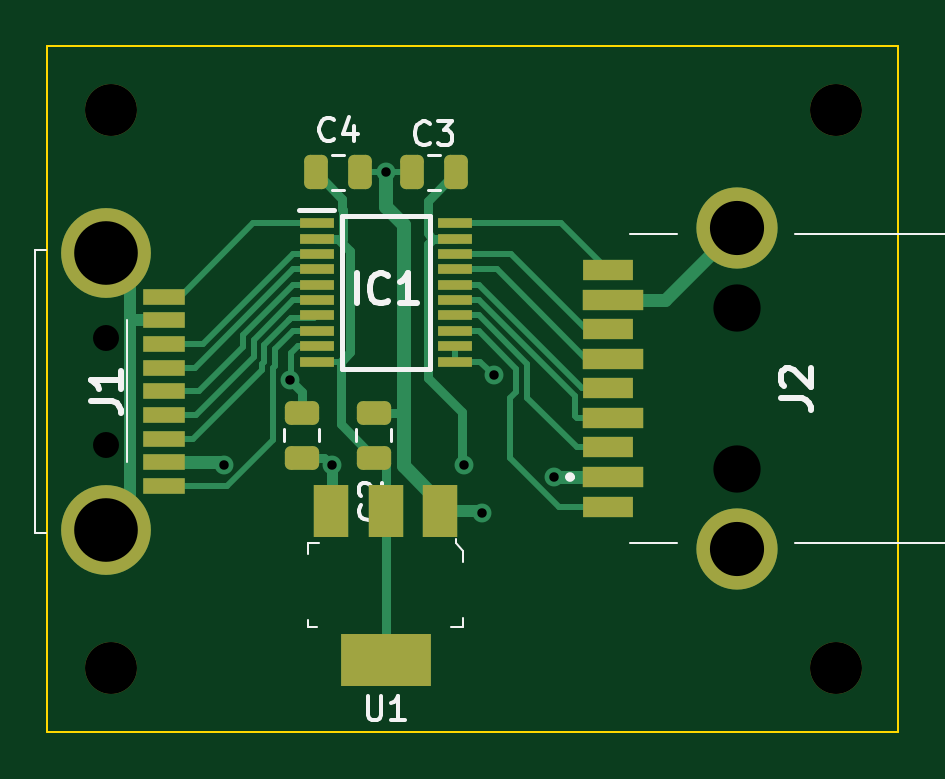
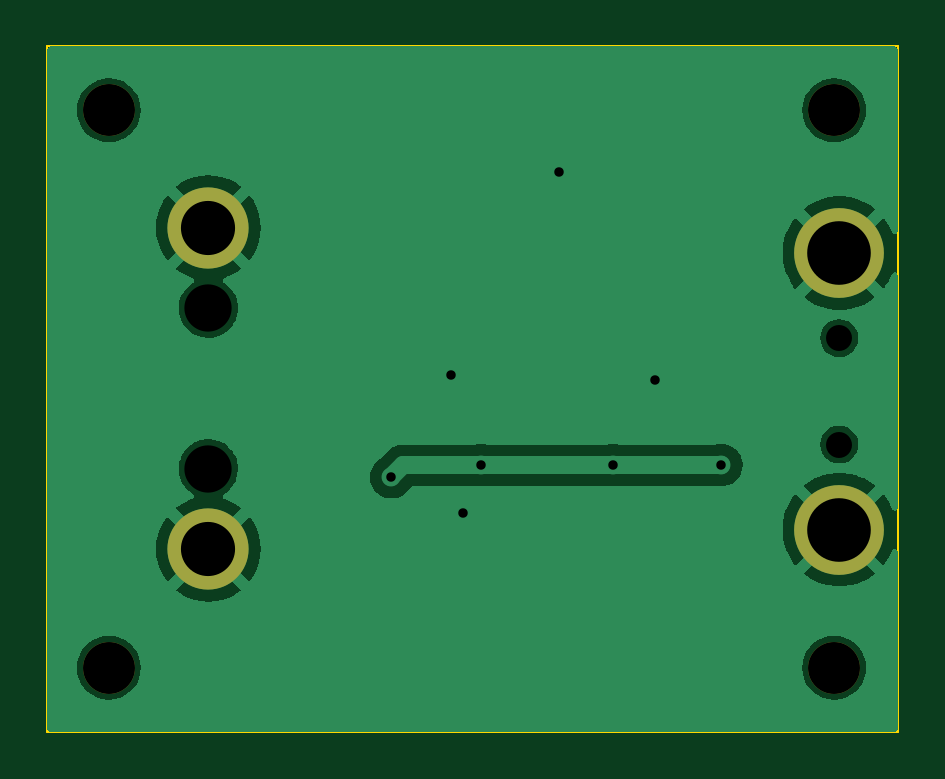
Circuit board: 11 layer files. Board 36.0 x 29.0 mm.
- bottom_copper: levelshifter-B_Cu.gbl (36158 bytes)
- bottom_mask: levelshifter-B_Mask.gbs (1023 bytes)
- paste: levelshifter-B_Paste.gbp (513 bytes)
- bottom_silk: levelshifter-B_Silkscreen.gbo (1026 bytes)
- outline: levelshifter-Edge_Cuts.gm1 (747 bytes)
- top_copper: levelshifter-F_Cu.gtl (13183 bytes)
- top_mask: levelshifter-F_Mask.gts (3460 bytes)
- paste: levelshifter-F_Paste.gtp (2974 bytes)
- top_silk: levelshifter-F_Silkscreen.gto (12166 bytes)
- drill: levelshifter-NPTH.drl (642 bytes)
- drill: levelshifter-PTH.drl (698 bytes)

=== bottom_copper: levelshifter-B_Cu.gbl (36158 bytes, source omitted) ===
=== bottom_mask: levelshifter-B_Mask.gbs ===
%TF.GenerationSoftware,KiCad,Pcbnew,7.0.0-da2b9df05c~163~ubuntu22.04.1*%
%TF.CreationDate,2023-02-20T00:02:52+00:00*%
%TF.ProjectId,levelshifter,6c657665-6c73-4686-9966-7465722e6b69,rev?*%
%TF.SameCoordinates,Original*%
%TF.FileFunction,Soldermask,Bot*%
%TF.FilePolarity,Negative*%
%FSLAX46Y46*%
G04 Gerber Fmt 4.6, Leading zero omitted, Abs format (unit mm)*
G04 Created by KiCad (PCBNEW 7.0.0-da2b9df05c~163~ubuntu22.04.1) date 2023-02-20 00:02:52*
%MOMM*%
%LPD*%
G01*
G04 APERTURE LIST*
%ADD10C,0.001000*%
%ADD11C,3.438000*%
%ADD12C,3.800000*%
%ADD13C,2.200000*%
G04 APERTURE END LIST*
D10*
%TO.C,J2*%
X163186500Y-93876000D03*
X163186500Y-87076000D03*
D11*
X163186500Y-97276000D03*
X163186500Y-83676000D03*
%TD*%
D10*
%TO.C,J1*%
X136477000Y-88350000D03*
X136477000Y-92850000D03*
D12*
X136477000Y-84750000D03*
X136477000Y-96450000D03*
%TD*%
D13*
%TO.C,H2*%
X167400000Y-78700000D03*
%TD*%
%TO.C,H3*%
X136700000Y-102300000D03*
%TD*%
%TO.C,H4*%
X167400000Y-102300000D03*
%TD*%
%TO.C,H1*%
X136700000Y-78700000D03*
%TD*%
M02*

=== paste: levelshifter-B_Paste.gbp ===
%TF.GenerationSoftware,KiCad,Pcbnew,7.0.0-da2b9df05c~163~ubuntu22.04.1*%
%TF.CreationDate,2023-02-20T00:02:52+00:00*%
%TF.ProjectId,levelshifter,6c657665-6c73-4686-9966-7465722e6b69,rev?*%
%TF.SameCoordinates,Original*%
%TF.FileFunction,Paste,Bot*%
%TF.FilePolarity,Positive*%
%FSLAX46Y46*%
G04 Gerber Fmt 4.6, Leading zero omitted, Abs format (unit mm)*
G04 Created by KiCad (PCBNEW 7.0.0-da2b9df05c~163~ubuntu22.04.1) date 2023-02-20 00:02:52*
%MOMM*%
%LPD*%
G01*
G04 APERTURE LIST*
G04 APERTURE END LIST*
M02*

=== bottom_silk: levelshifter-B_Silkscreen.gbo ===
%TF.GenerationSoftware,KiCad,Pcbnew,7.0.0-da2b9df05c~163~ubuntu22.04.1*%
%TF.CreationDate,2023-02-20T00:02:52+00:00*%
%TF.ProjectId,levelshifter,6c657665-6c73-4686-9966-7465722e6b69,rev?*%
%TF.SameCoordinates,Original*%
%TF.FileFunction,Legend,Bot*%
%TF.FilePolarity,Positive*%
%FSLAX46Y46*%
G04 Gerber Fmt 4.6, Leading zero omitted, Abs format (unit mm)*
G04 Created by KiCad (PCBNEW 7.0.0-da2b9df05c~163~ubuntu22.04.1) date 2023-02-20 00:02:52*
%MOMM*%
%LPD*%
G01*
G04 APERTURE LIST*
%ADD10C,0.001000*%
%ADD11C,3.438000*%
%ADD12C,3.800000*%
%ADD13C,2.200000*%
G04 APERTURE END LIST*
%LPC*%
D10*
%TO.C,J2*%
X163186500Y-93876000D03*
X163186500Y-87076000D03*
D11*
X163186500Y-97276000D03*
X163186500Y-83676000D03*
%TD*%
D10*
%TO.C,J1*%
X136477000Y-88350000D03*
X136477000Y-92850000D03*
D12*
X136477000Y-84750000D03*
X136477000Y-96450000D03*
%TD*%
D13*
%TO.C,H2*%
X167400000Y-78700000D03*
%TD*%
%TO.C,H3*%
X136700000Y-102300000D03*
%TD*%
%TO.C,H4*%
X167400000Y-102300000D03*
%TD*%
%TO.C,H1*%
X136700000Y-78700000D03*
%TD*%
M02*

=== outline: levelshifter-Edge_Cuts.gm1 ===
%TF.GenerationSoftware,KiCad,Pcbnew,7.0.0-da2b9df05c~163~ubuntu22.04.1*%
%TF.CreationDate,2023-02-20T00:02:53+00:00*%
%TF.ProjectId,levelshifter,6c657665-6c73-4686-9966-7465722e6b69,rev?*%
%TF.SameCoordinates,Original*%
%TF.FileFunction,Profile,NP*%
%FSLAX46Y46*%
G04 Gerber Fmt 4.6, Leading zero omitted, Abs format (unit mm)*
G04 Created by KiCad (PCBNEW 7.0.0-da2b9df05c~163~ubuntu22.04.1) date 2023-02-20 00:02:53*
%MOMM*%
%LPD*%
G01*
G04 APERTURE LIST*
%TA.AperFunction,Profile*%
%ADD10C,0.100000*%
%TD*%
G04 APERTURE END LIST*
D10*
X134000000Y-76000000D02*
X170000000Y-76000000D01*
X170000000Y-76000000D02*
X170000000Y-105000000D01*
X170000000Y-105000000D02*
X134000000Y-105000000D01*
X134000000Y-105000000D02*
X134000000Y-76000000D01*
M02*

=== top_copper: levelshifter-F_Cu.gtl (13183 bytes, source omitted) ===
=== top_mask: levelshifter-F_Mask.gts (3460 bytes, source withheld) ===
=== paste: levelshifter-F_Paste.gtp (2974 bytes, source withheld) ===
=== top_silk: levelshifter-F_Silkscreen.gto (12166 bytes, source omitted) ===
=== drill: levelshifter-NPTH.drl ===
M48
; DRILL file {KiCad 7.0.0-da2b9df05c~163~ubuntu22.04.1} date Mon Feb 20 00:02:56 2023
; FORMAT={-:-/ absolute / metric / decimal}
; #@! TF.CreationDate,2023-02-20T00:02:56+00:00
; #@! TF.GenerationSoftware,Kicad,Pcbnew,7.0.0-da2b9df05c~163~ubuntu22.04.1
; #@! TF.FileFunction,NonPlated,1,2,NPTH
FMAT,2
METRIC
; #@! TA.AperFunction,NonPlated,NPTH,ComponentDrill
T1C1.100
; #@! TA.AperFunction,NonPlated,NPTH,ComponentDrill
T2C2.000
; #@! TA.AperFunction,NonPlated,NPTH,ComponentDrill
T3C2.200
%
G90
G05
T1
X136.477Y-88.35
X136.477Y-92.85
T2
X163.186Y-87.076
X163.186Y-93.876
T3
X136.7Y-78.7
X136.7Y-102.3
X167.4Y-78.7
X167.4Y-102.3
T0
M30

=== drill: levelshifter-PTH.drl ===
M48
; DRILL file {KiCad 7.0.0-da2b9df05c~163~ubuntu22.04.1} date Mon Feb 20 00:02:56 2023
; FORMAT={-:-/ absolute / metric / decimal}
; #@! TF.CreationDate,2023-02-20T00:02:56+00:00
; #@! TF.GenerationSoftware,Kicad,Pcbnew,7.0.0-da2b9df05c~163~ubuntu22.04.1
; #@! TF.FileFunction,Plated,1,2,PTH
FMAT,2
METRIC
; #@! TA.AperFunction,Plated,PTH,ViaDrill
T1C0.400
; #@! TA.AperFunction,Plated,PTH,ComponentDrill
T2C2.292
; #@! TA.AperFunction,Plated,PTH,ComponentDrill
T3C2.693
%
G90
G05
T1
X141.474Y-93.722
X144.272Y-90.107
X146.05Y-93.726
X148.33Y-81.332
X151.638Y-93.726
X152.4Y-95.758
X152.908Y-89.916
X155.448Y-94.234
T2
X163.186Y-83.676
X163.186Y-97.276
T3
X136.477Y-84.75
X136.477Y-96.45
T0
M30

